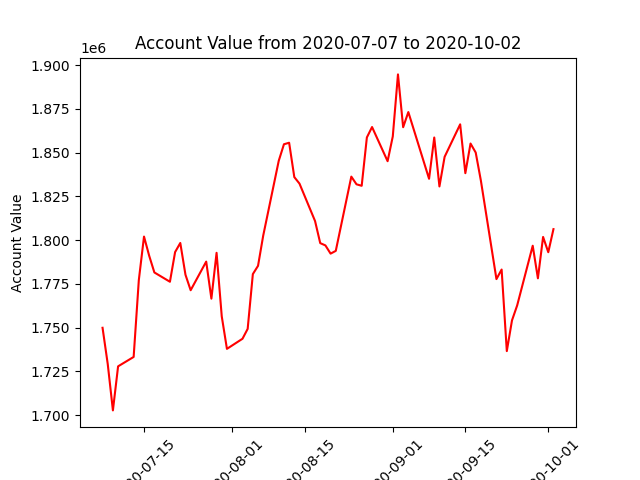

The data file committed next to this chart (first rows):
datadate, account_value
20200707, 1749948
20200708, 1729279
20200709, 1702733
20200710, 1727920
20200713, 1733282
20200714, 1777240
20200715, 1802093
20200716, 1791091
20200717, 1781568
20200720, 1776257
20200721, 1793221
20200722, 1798422
20200723, 1780256
20200724, 1771415
20200727, 1787775
20200728, 1766598
20200729, 1792799
20200730, 1756476
20200731, 1737909
20200803, 1743676
20200804, 1749327
20200805, 1780632
20200806, 1785359
20200807, 1802635
20200810, 1845433
20200811, 1854842
20200812, 1855712
20200813, 1836067
20200814, 1832343
20200817, 1810979
20200818, 1798341
20200819, 1797024
20200820, 1792333
20200821, 1793904
20200824, 1836346
20200825, 1831953
20200826, 1831101
20200827, 1858737
20200828, 1864687
20200831, 1845158
20200901, 1859322
20200902, 1894768
20200903, 1864579
20200904, 1873239
20200908, 1835103
20200909, 1858699
20200910, 1830728
20200911, 1847655
20200914, 1866229
20200915, 1838315
20200916, 1855262
20200917, 1850097
20200918, 1834005
20200921, 1777773
20200922, 1783243
20200923, 1736627
20200924, 1754180
20200925, 1762745
20200928, 1796852
20200929, 1778224
... 3 more rows
